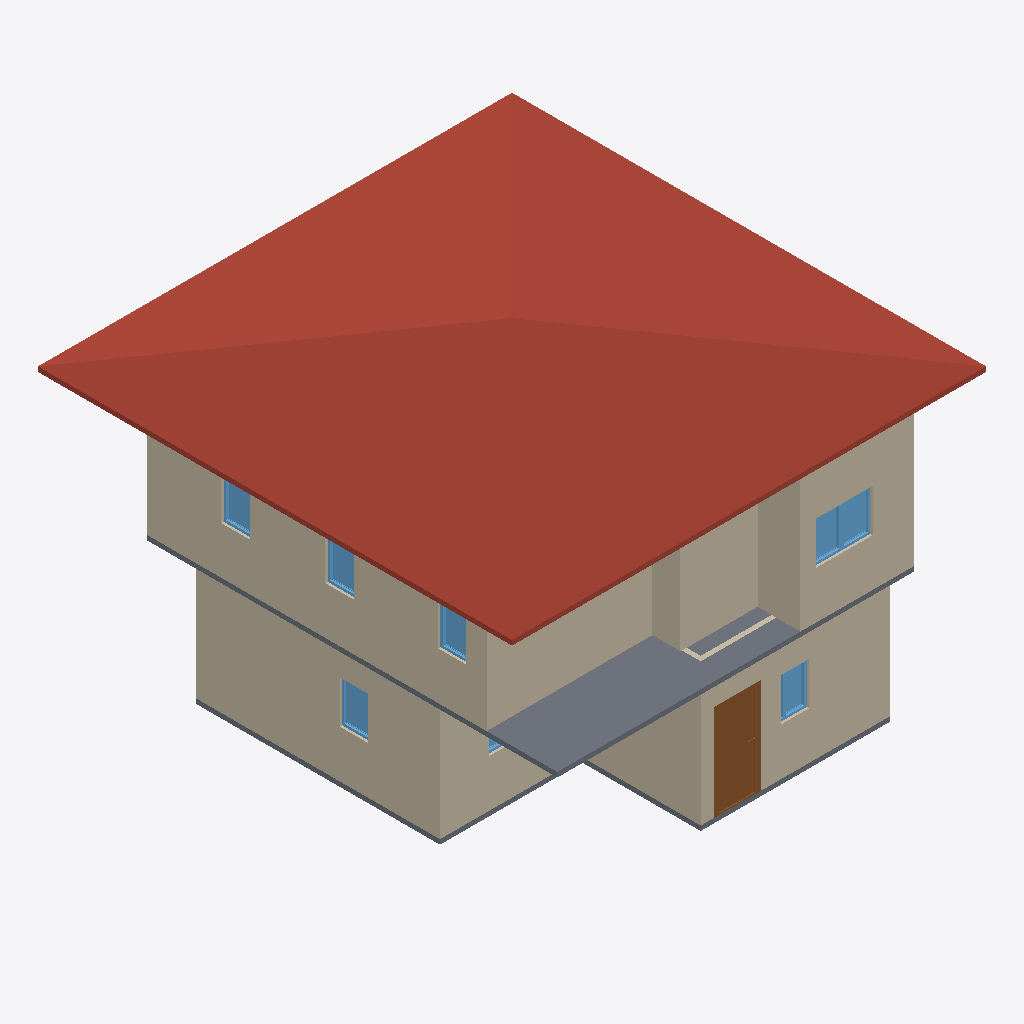
Isometric view of an IFC building model (IFC-SPF (STEP), schema IFC4, length unit metre), seen from the south-west, elements coloured by IFC class: 10 walls (beige), 9 windows (light blue), 3 doors (brown), 2 slabs (grey), 1 roof (red-brown).
Extent 10.0 m × 10.0 m × 7.1 m (x, y, z). Storeys (3): GF at 0.00 m; 2F at 3.00 m; RF at 6.00 m. Elements (54): 28 IfcWall, 13 IfcWindow, 10 IfcDoor, 2 IfcSlab, 1 IfcRoof.

HEADER;
FILE_DESCRIPTION(('ViewDefinition[DesignTransferView]'),'2;1');
FILE_NAME('s03-activity.ifc','2025-09-02T11:25:12+08:00',(''),(''),'IfcOpenShell 0.8.3-post1','Bonsai 0.8.3-post1','');
FILE_SCHEMA(('IFC4'));
ENDSEC;
DATA;
#1=IFCPROJECT('3A7Dh9qi95XfEAO8Wz96cV',$,'My Project',$,$,$,$,(#14,#26),#9);
#31=IFCSITE('2_NnBeoxj06etBhgP4W5cW',$,'My Site',$,$,#54,$,$,$,$,$,$,$,$);
#37=IFCBUILDING('1sBi1c5Gb80uSs9XVP7v$r',$,'My Building',$,$,#60,$,$,$,$,$,$);
#43=IFCBUILDINGSTOREY('14f1FQ16z4cO4Yvlrr$Gmz',$,'2F',$,$,#3036,$,$,$,$);
#67=IFCBUILDINGSTOREY('3mriL4$Mj2WPXWxG4_H0ww',$,'GF',$,$,#83,$,$,$,$);
#3212=IFCBUILDINGSTOREY('37mlBMQ3D2zwdtCq8vQ2zr',$,'RF',$,$,#3233,$,$,$,$);
#6121=IFCROOF('09uS68uxv1jRuy6ATA9qnu',$,'Roof',$,$,#6148,#6131,$,$);
#684=IFCWALL('3IL1t0RYzEBf4Ll_F$fedx',$,'Wall',$,$,#959,#690,$,$);
#3458=IFCWALL('3S_9XphizAWegZUUajXdbH',$,'Wall',$,$,#3865,#3464,$,$);
#4009=IFCSLAB('1DOFv6GJrEGBkrNhRConTG',$,'Slab',$,$,#4016,#4023,$,$);
#6347=IFCWALL('17yIjodYrC_xi_Xd90FnW8',$,'Wall',$,$,#6454,#6353,$,$);
#3333=IFCWALL('28SunKpHPBXQTZPlGhBtsA',$,'Wall',$,$,#3710,#3339,$,$);
#4297=IFCWALL('0VizAxC_v9fPLTz23IhQ$f',$,'Wall',$,$,#4308,#4303,$,$);
#4411=IFCWALL('1THQ2wePv8ZhiIXHhO4Kvp',$,'Wall',$,$,#4422,#4417,$,$);
#6322=IFCWALL('0PjWc65of8Nwm7tImPnz4H',$,'Wall',$,$,#6333,#6328,$,$);
#2518=IFCWALL('0Cyl9kY0r4qx89GdoVjZBO',$,'Wall',$,$,#2529,#2524,$,$);
#4373=IFCWALL('1i7m03KUfCC8kgyYO6j0x8',$,'Wall',$,$,#4384,#4379,$,$);
#1509=IFCDOOR('3zdAfocMT96u7dR$mhGa40',$,'Door',$,$,#1572,#1517,$,2.0,0.899999976158142,$,$,$);
#1293=IFCSLAB('285arkPRH5Te7hKN1hwe_7',$,'Slab',$,$,#1301,#1308,$,$);
#4335=IFCWALL('2zVrTY4q1EOepDGBwoTo0j',$,'Wall',$,$,#4346,#4341,$,$);
#5682=IFCWINDOW('14nvmhTM1CLxmsr7Z7NfU$',$,'Window',$,$,#5730,#5690,$,0.899999976158142,0.600000023841858,$,$,$);
#5617=IFCWINDOW('3WkJo3SRLBIOZanJS1imuP',$,'Window',$,$,#5681,#5626,$,0.899999976158142,0.600000023841858,$,$,$);
#2832=IFCWINDOW('3Y09Ut19T2nu7Qlt1U2eFX',$,'Window',$,$,#2880,#2840,$,0.899999976158142,0.600000023841858,$,$,$);
#5731=IFCWINDOW('3IvyzTStD3XgM0yPHjszlB',$,'Window',$,$,#5795,#5740,$,0.899999976158142,0.600000023841858,$,$,$);
#5877=IFCWINDOW('1bzPyI0Or7i8_RQaiEg$qi',$,'Window',$,$,#5941,#5886,$,0.899999976158142,0.600000023841858,$,$,$);
#5942=IFCWINDOW('3ck4JChW98G83vx9_OG4Iy',$,'Window',$,$,#6006,#5951,$,0.899999976158142,0.600000023841858,$,$,$);
#2384=IFCWINDOW('0dGyWe54v8mO$_YNO_91Py',$,'Window',$,$,#2448,#2393,$,0.899999976158142,0.600000023841858,$,$,$);
#6495=IFCDOOR('3fxHLaWGHD_9wquqqeeZxy',$,'Door',$,$,#6543,#6503,$,2.0,0.899999976158142,$,$,$);
#1453=IFCDOOR('2oUVPmVxj6gQh6IiM7wkeU',$,'Door',$,$,#1480,#1461,$,2.0,0.899999976158142,$,$,$);
#6544=IFCWINDOW('2rPt4HYsLBKRqH546jej$V',$,'Window',$,$,#6592,#6552,$,0.899999976158142,0.600000023841858,$,$,$);
#2637=IFCWINDOW('1vNAnNJ6n4jftQkPgVlDxe',$,'Window',$,$,#2701,#2646,$,0.899999976158142,0.600000023841858,$,$,$);
ENDSEC;